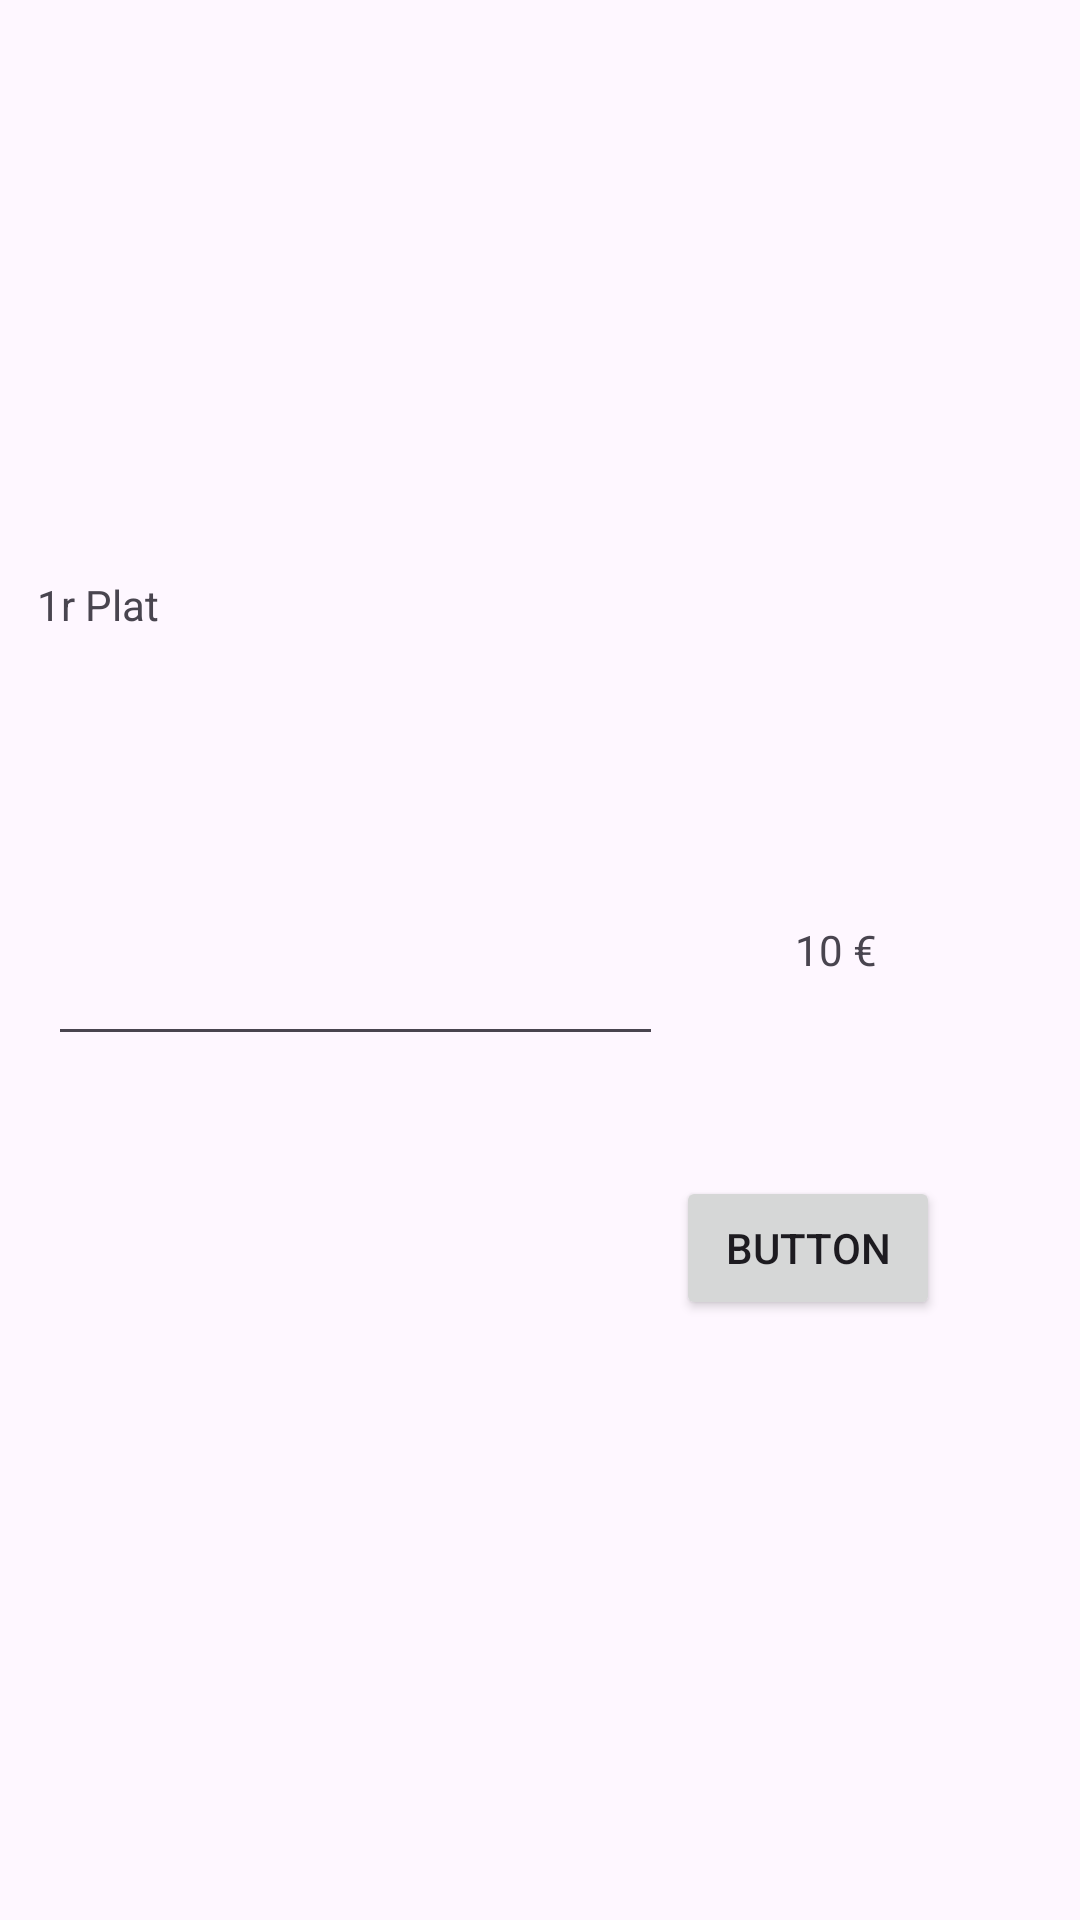

Reconstruct the res/layout file that produces this screen, plus the resources it refers to.
<!-- AndroidManifest.xml: application theme Theme.MenuLiveData -->
<!-- res/layout/fragment_primer_plat.xml -->
<?xml version="1.0" encoding="utf-8"?>
<layout>
<FrameLayout xmlns:android="http://schemas.android.com/apk/res/android"
    xmlns:app="http://schemas.android.com/apk/res-auto"
    xmlns:tools="http://schemas.android.com/tools"
    android:layout_width="match_parent"
    android:layout_height="match_parent"
    tools:context=".primerPlat">

    

    <androidx.constraintlayout.widget.ConstraintLayout
        android:layout_width="match_parent"
        android:layout_height="match_parent">

        <TextView
            android:id="@+id/textView2"
            android:layout_width="183dp"
            android:layout_height="71dp"
            android:layout_marginTop="192dp"
            android:text="1r Plat"
            app:layout_constraintEnd_toEndOf="parent"
            app:layout_constraintHorizontal_bias="0.07"
            app:layout_constraintStart_toStartOf="parent"
            app:layout_constraintTop_toTopOf="parent" />

        <EditText
            android:id="@+id/editTextNumber"
            android:layout_width="205dp"
            android:layout_height="45dp"
            android:layout_marginStart="16dp"
            android:layout_marginTop="44dp"
            android:ems="10"
            android:inputType="number"
            app:layout_constraintStart_toStartOf="parent"
            app:layout_constraintTop_toBottomOf="@+id/textView2" />

        <TextView
            android:id="@+id/textView3"
            android:layout_width="116dp"
            android:layout_height="45dp"
            android:layout_marginStart="44dp"
            android:layout_marginTop="44dp"
            android:text="10 €"
            app:layout_constraintStart_toEndOf="@+id/editTextNumber"
            app:layout_constraintTop_toBottomOf="@+id/textView2" />

        <Button
            android:id="@+id/button5"
            android:layout_width="wrap_content"
            android:layout_height="wrap_content"
            android:layout_marginTop="40dp"
            android:text="Button"
            app:layout_constraintEnd_toEndOf="parent"
            app:layout_constraintHorizontal_bias="0.828"
            app:layout_constraintStart_toStartOf="parent"
            app:layout_constraintTop_toBottomOf="@+id/textView3" />

    </androidx.constraintlayout.widget.ConstraintLayout>

</FrameLayout>
</layout>
<!-- resources referenced by this layout -->
<resources>
  <style name="Theme.MenuLiveData" parent="Base.Theme.MenuLiveData" />
  <style name="Base.Theme.MenuLiveData" parent="Theme.Material3.DayNight.NoActionBar">
          
          
      </style>
</resources>
